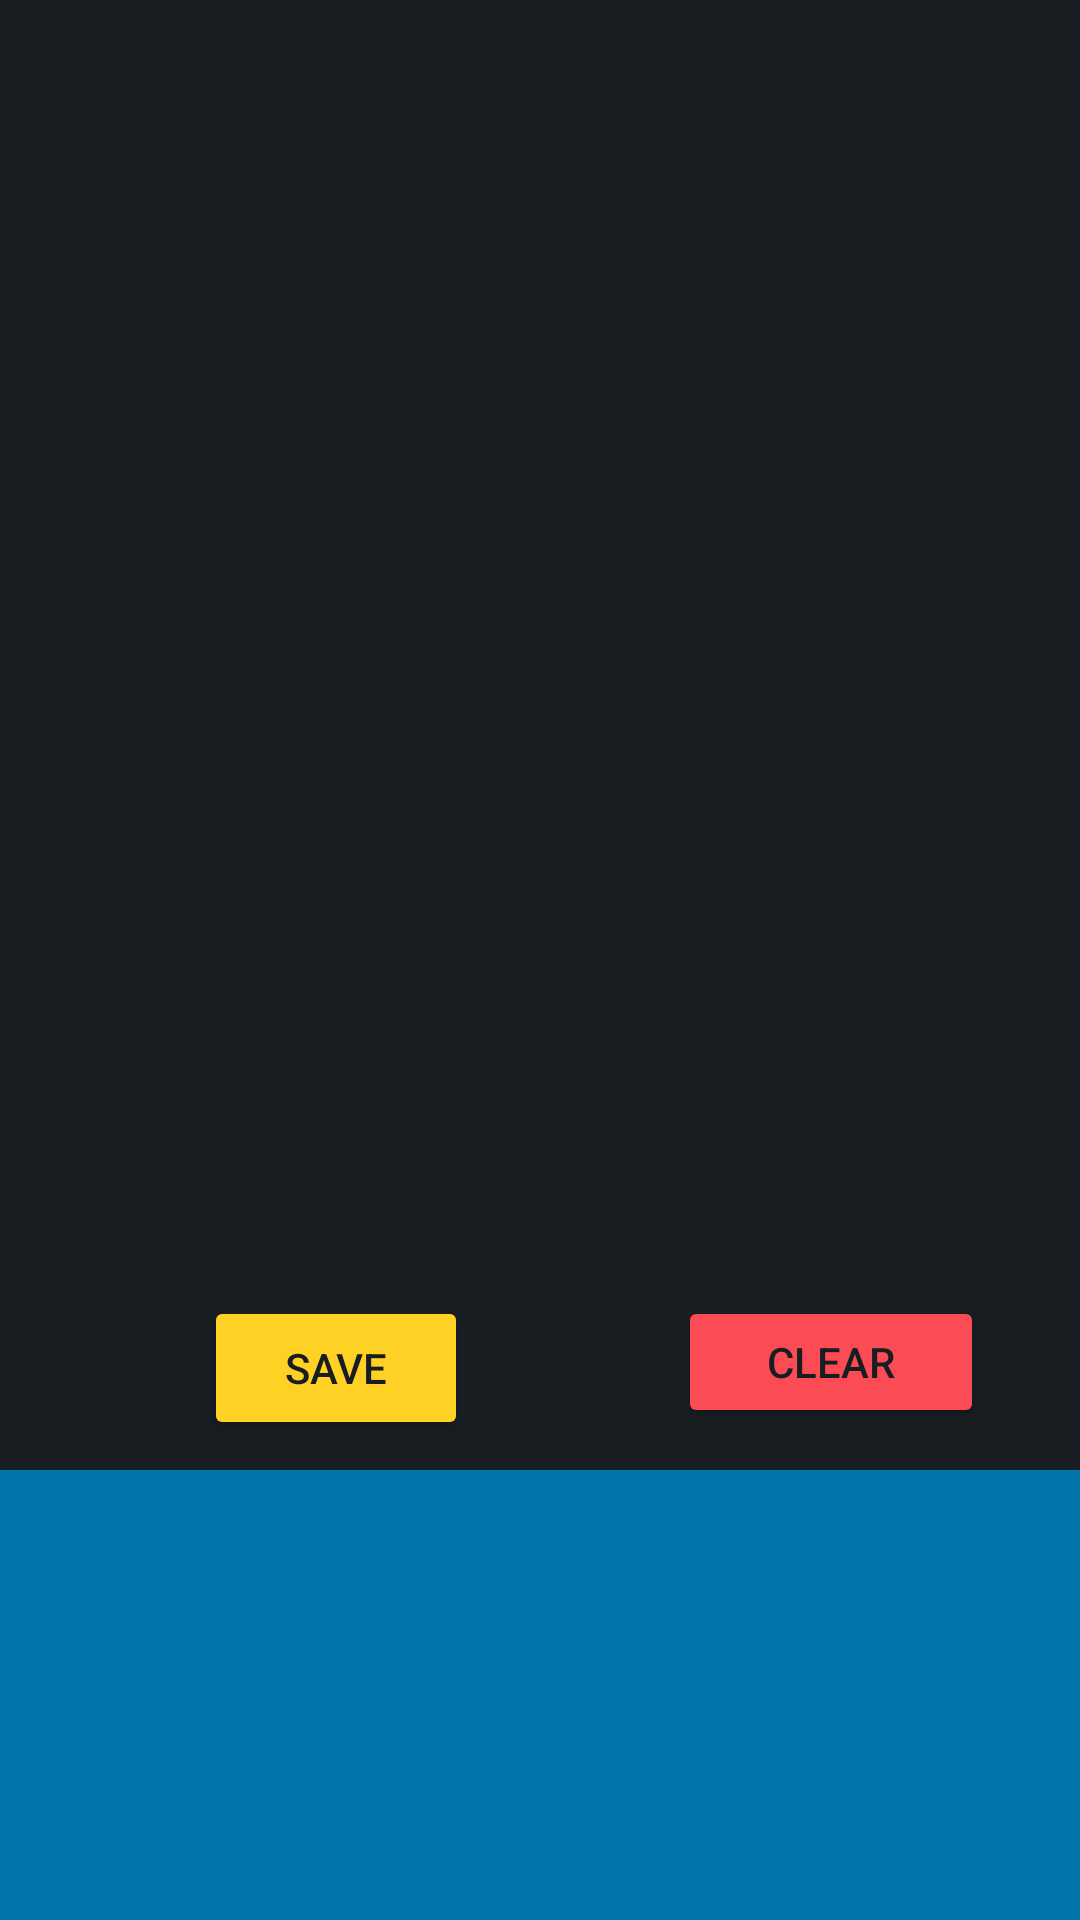

Android layout source for this screen:
<!-- AndroidManifest.xml: application theme Theme.Gym -->
<!-- res/layout/input_tab.xml -->
<?xml version="1.0" encoding="utf-8"?>
<androidx.constraintlayout.widget.ConstraintLayout xmlns:android="http://schemas.android.com/apk/res/android"
    xmlns:tools="http://schemas.android.com/tools"
    android:layout_width="match_parent"
    android:layout_height="match_parent"
    xmlns:app="http://schemas.android.com/apk/res-auto"
    android:background="@color/dark"
    android:orientation="vertical">

    <LinearLayout
        android:id="@+id/workout_input_layout"
        android:layout_width="match_parent"
        android:layout_height="wrap_content"
        android:orientation="vertical"
        app:layout_constraintEnd_toEndOf="parent"
        app:layout_constraintHorizontal_bias="0.0"
        app:layout_constraintStart_toStartOf="parent"
        app:layout_constraintTop_toTopOf="parent"
        android:layout_marginTop="20dp"></LinearLayout>


    <androidx.constraintlayout.widget.ConstraintLayout
        android:layout_width="match_parent"
        android:layout_height="wrap_content"
        android:layout_marginBottom="10dp"
        android:layout_weight="2"
        app:layout_constraintBottom_toTopOf="@+id/workoutInputList"
        tools:layout_editor_absoluteX="-16dp">

        <Button
            android:id="@+id/saveButton"
            android:layout_width="0dp"
            android:layout_height="wrap_content"
            android:layout_marginStart="68dp"
            android:layout_weight="1"
            android:backgroundTint="@color/positive"
            android:text="Save"
            android:textColor="@color/dark"
            app:layout_constraintStart_toStartOf="parent"
            app:layout_constraintTop_toTopOf="parent" />

        <Button
            android:id="@+id/clearButton"
            android:layout_width="102dp"
            android:layout_height="44dp"
            android:layout_marginLeft="20dp"
            android:layout_weight="1"
            android:backgroundTint="@color/negative"
            android:text="Clear"
            android:textColor="@color/dark"
            app:layout_constraintEnd_toEndOf="parent"
            app:layout_constraintHorizontal_bias="0.61"
            app:layout_constraintStart_toEndOf="@+id/saveButton"
            app:layout_constraintTop_toTopOf="parent" />

    </androidx.constraintlayout.widget.ConstraintLayout>

    <androidx.recyclerview.widget.RecyclerView
        android:id="@+id/workoutInputList"
        android:layout_width="match_parent"
        android:layout_height="150dp"
        android:background="@color/background"
        android:backgroundTint="@color/background"
        app:layout_constraintBottom_toBottomOf="parent"
        app:layout_constraintEnd_toEndOf="parent"
        app:layout_constraintStart_toStartOf="parent" />

</androidx.constraintlayout.widget.ConstraintLayout>
<!-- resources referenced by this layout -->
<resources>
  <color name="background">#0275AC</color>
  <color name="dark">#181D22</color>
  <color name="negative">#FB4B54</color>
  <color name="positive">#FFD124</color>
  <style name="Theme.Gym" parent="Theme.MaterialComponents.NoActionBar">
          <item name="windowActionBar">false</item>
          
          <item name="colorPrimary">@color/dark</item>
          <item name="colorPrimaryVariant">@color/purple_700</item>
          <item name="colorOnPrimary">@color/primary</item>
          
          <item name="colorSecondary">@color/positive</item>
          <item name="colorTertiary">@color/negative</item>
          <item name="colorSecondaryVariant">@color/teal_700</item>
          <item name="colorOnSecondary">@color/black</item>
          <item name="android:windowTranslucentStatus">true</item>
          <item name="android:fitsSystemWindows">true</item>
          
          
          <item name="android:windowDrawsSystemBarBackgrounds">true</item>
      </style>
  <color name="purple_700">#FF3700B3</color>
  <color name="primary">#FFF44F</color>
  <color name="teal_700">#FF018786</color>
  <color name="black">#FF000000</color>
</resources>
